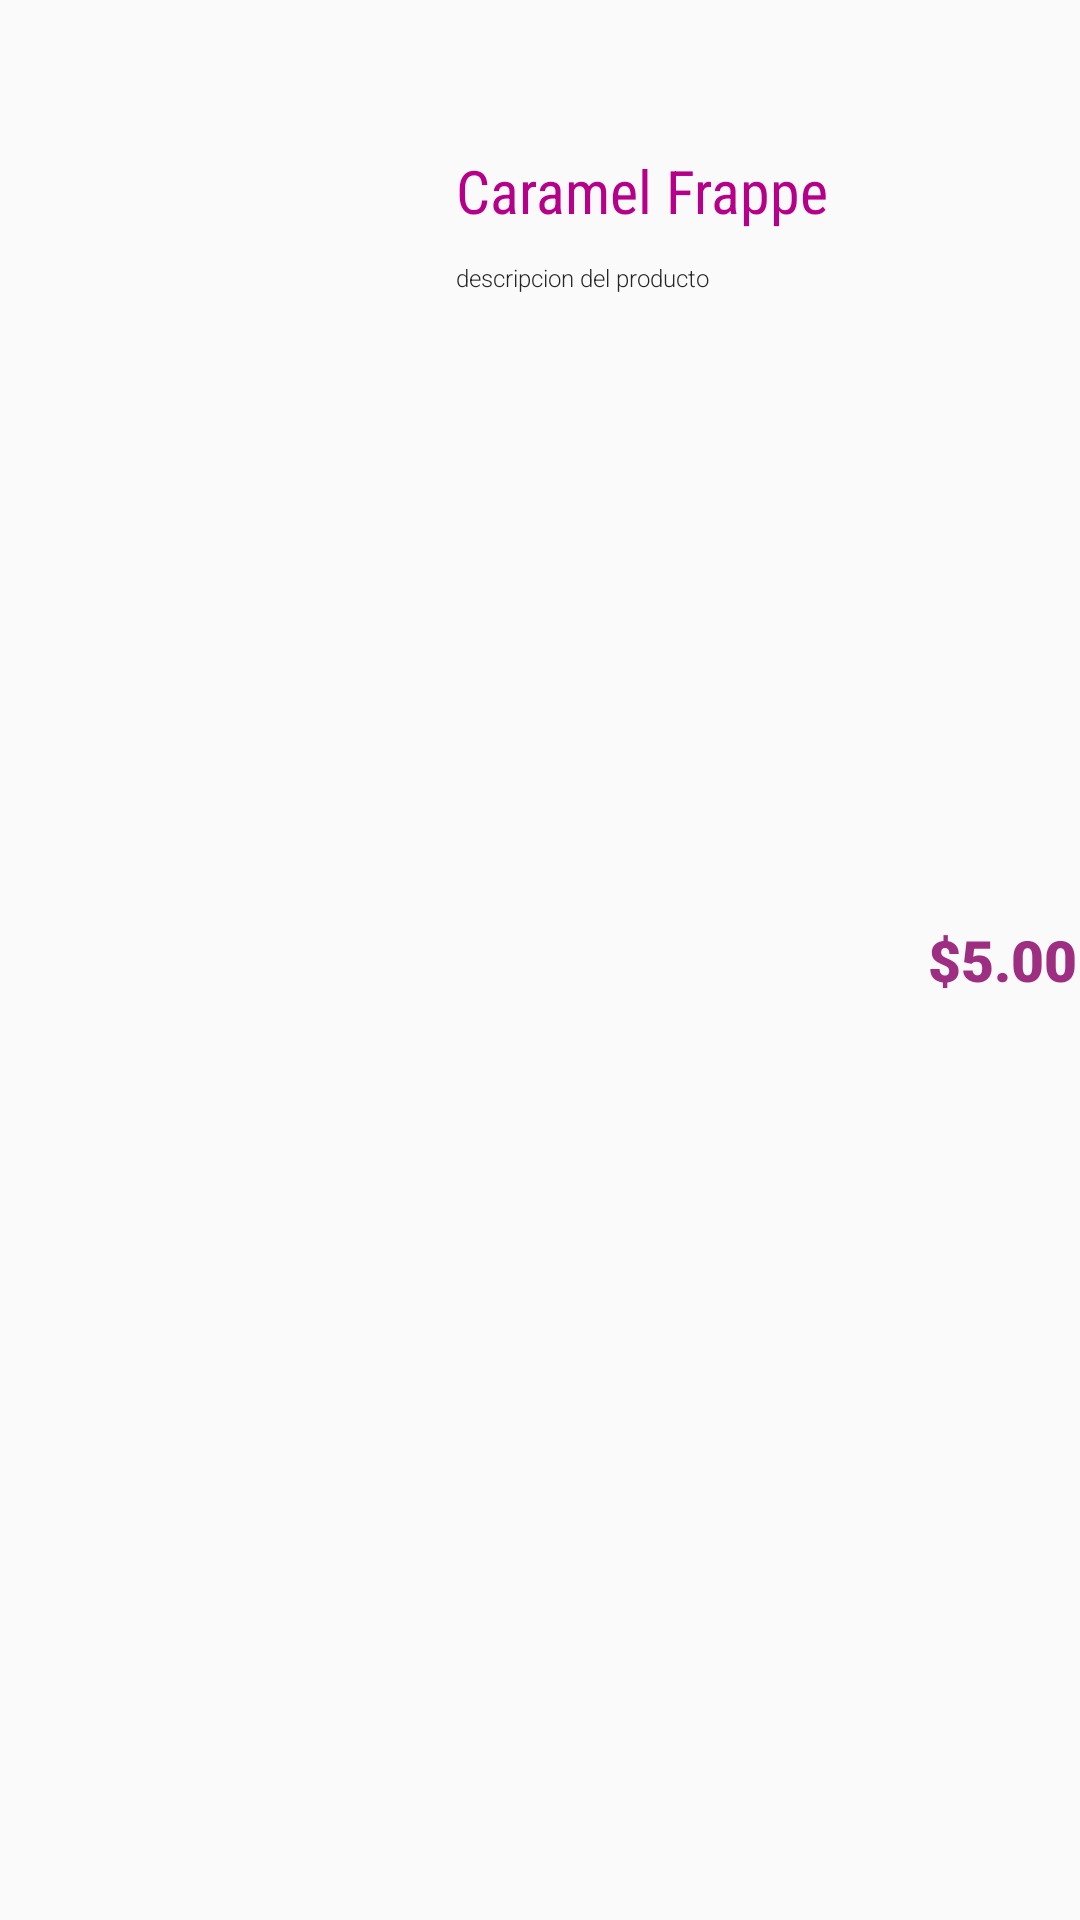

Android layout source for this screen:
<!-- AndroidManifest.xml: application theme Theme.Practica4_244780 -->
<!-- res/layout/producto_view.xml -->
<?xml version="1.0" encoding="utf-8"?>
<LinearLayout xmlns:android="http://schemas.android.com/apk/res/android"
             android:orientation="horizontal"
             android:layout_width="match_parent"
             android:layout_height="wrap_content">

    <ImageView
        android:id="@+id/producto_img"
        android:layout_width="72dp"
        android:layout_height="72dp"
        android:src="@drawable/caramelfrap"
        android:layout_marginLeft="80dp"
        android:layout_marginTop="50dp"
    />

    <LinearLayout
        android:layout_width="0dp"
        android:layout_weight="3"
        android:layout_height="wrap_content"
        android:orientation="vertical"
        >


        <TextView
            android:id="@+id/producto_nombre"
            android:fontFamily="sans-serif-condensed"
            android:textColor="@color/letraproducto"
            android:textSize="20sp"
            android:layout_width="wrap_content"
            android:layout_height="wrap_content"
            android:text="Caramel Frappe"
            android:layout_marginTop="50dp"

            />

        <TextView
            android:id="@+id/producto_desc"
            android:textSize="8sp"
            android:fontFamily="sans-serif-light"
            android:textColor="@color/descripciom"
            android:layout_width="match_parent"
            android:layout_height="wrap_content"
            android:layout_marginTop="10dp"
            android:text="descripcion del producto" />

    </LinearLayout>

    <TextView
        android:id="@+id/producto_precio"
        android:textSize="19sp"
        android:fontFamily="sans-serif-black"
        android:textColor="@color/precio"
        android:layout_width="0dp"
        android:layout_weight="1"
        android:gravity="center"
        android:layout_height="match_parent"
        android:text="$5.00"
        />



</LinearLayout>
<!-- resources referenced by this layout -->
<resources>
  <color name="descripciom">#262525</color>
  <color name="letraproducto">#B60089</color>
  <color name="precio">#9E2E81</color>
  <style name="Theme.Practica4_244780" parent="Base.Theme.Practica4_244780" />
  <style name="Base.Theme.Practica4_244780" parent="Theme.AppCompat.DayNight.NoActionBar">
          
          <item name="colorPrimary">@color/very_purple</item>
          <item name="colorPrimaryVariant">@color/less_purple</item>
          
          
          <item name="colorSecondary">@color/pinky</item>
          
          <item name="colorOnSecondary">@color/black</item>
          
          <item name="android:statusBarColor" tools:targetApi="1">?attr/colorPrimaryVariant</item>
          
      </style>
  <color name="very_purple">#97397D</color>
  <color name="less_purple">#b2108D</color>
  <color name="pinky">#c50390</color>
  <color name="black">#FF000000</color>
</resources>
